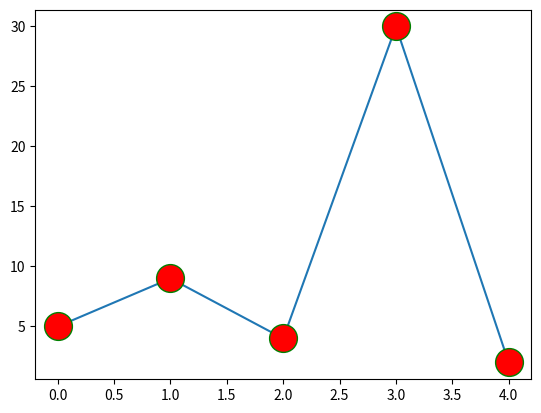

Write Python code to recreate this figure.
import matplotlib.pyplot as p
import numpy as n

x=n.array([5,9,4,30,2])

p.plot(x,marker='o',ms=20,mec='g',mfc='r')
p.show()
